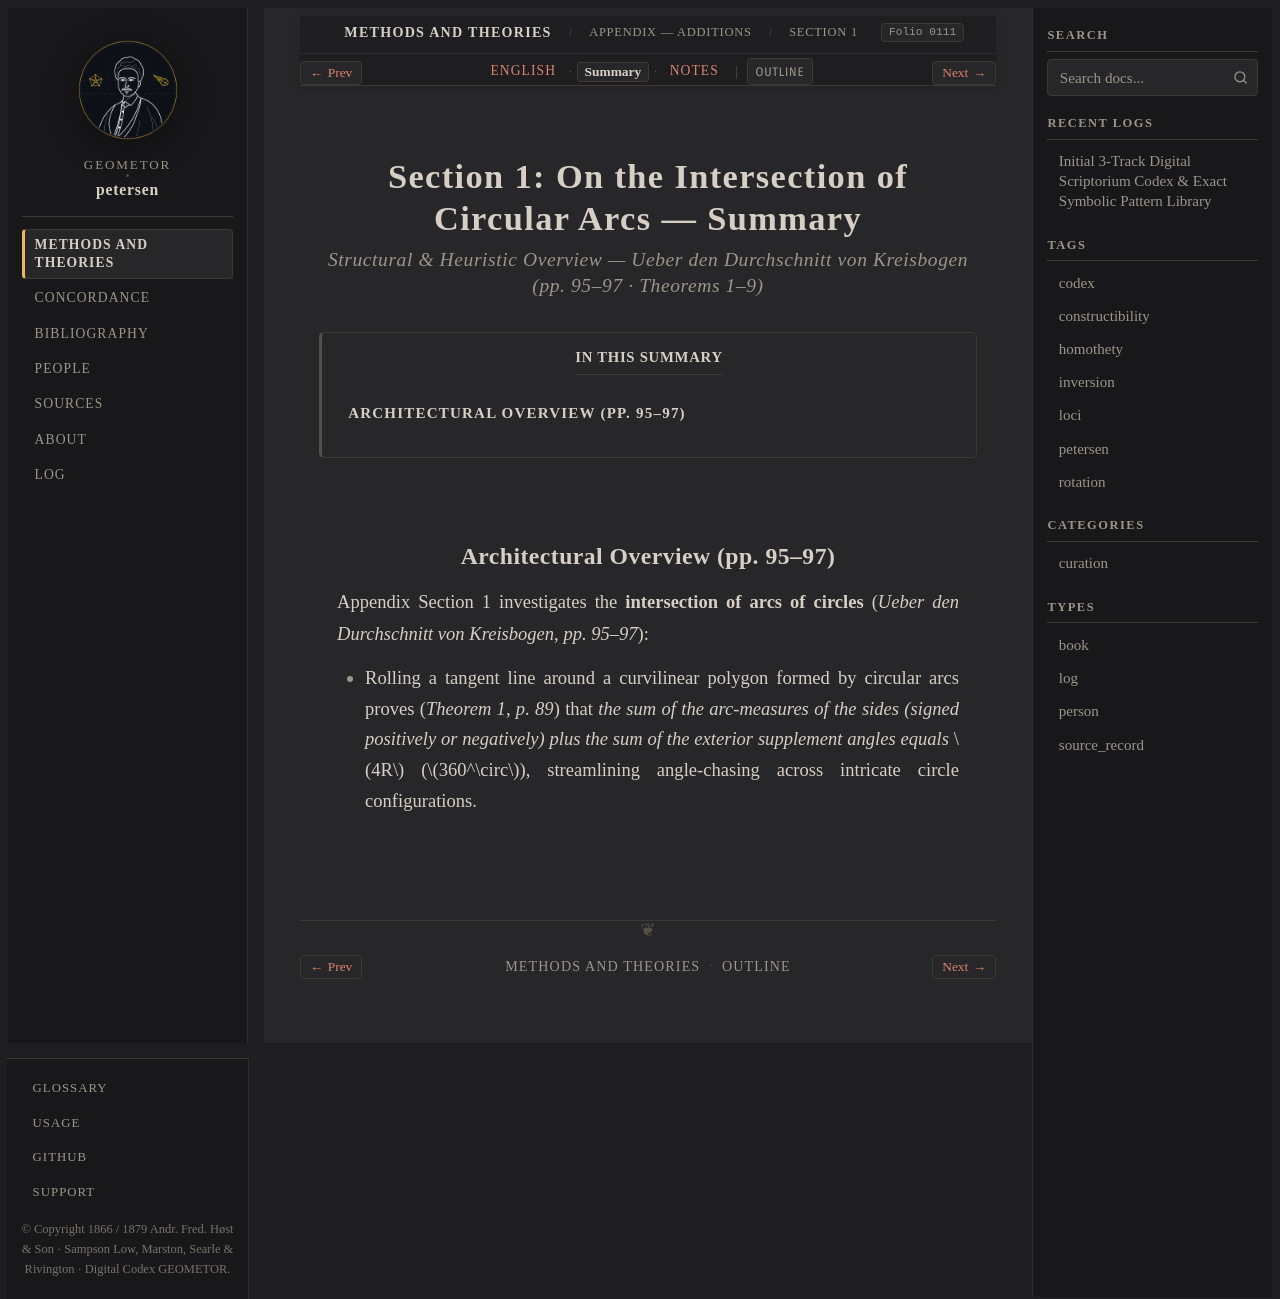

repository: geometor/petersen · page: methods_and_theories/appendix/sec_01_circle_arcs/summary.html · generator: sphinx

:layout: book
:order: 1
:folio: 0111
:tracks: English: index | Summary: summary | Notes: notes

.. _petersen-appendix-sec_01_circle_arcs-summary:

Section 1: On the Intersection of Circular Arcs — Summary
=========================================================

.. rubric:: Structural & Heuristic Overview — *Ueber den Durchschnitt von Kreisbogen* (pp. 95–97 · Theorems 1–9)

.. folio:: 0111
   :page: 95

.. contents:: In This Summary
   :local:
   :depth: 2
   :backlinks: none

Architectural Overview (pp. 95–97)
----------------------------------

Appendix Section 1 investigates the **intersection of arcs of circles** (*Ueber den Durchschnitt von Kreisbogen*, *pp. 95–97*):

* Rolling a tangent line around a curvilinear polygon formed by circular arcs proves (*Theorem 1, p. 89*) that *the sum of the arc-measures of the sides (signed positively or negatively) plus the sum of the exterior supplement angles equals* :math:`4R` (:math:`360^\circ`), streamlining angle-chasing across intricate circle configurations.
